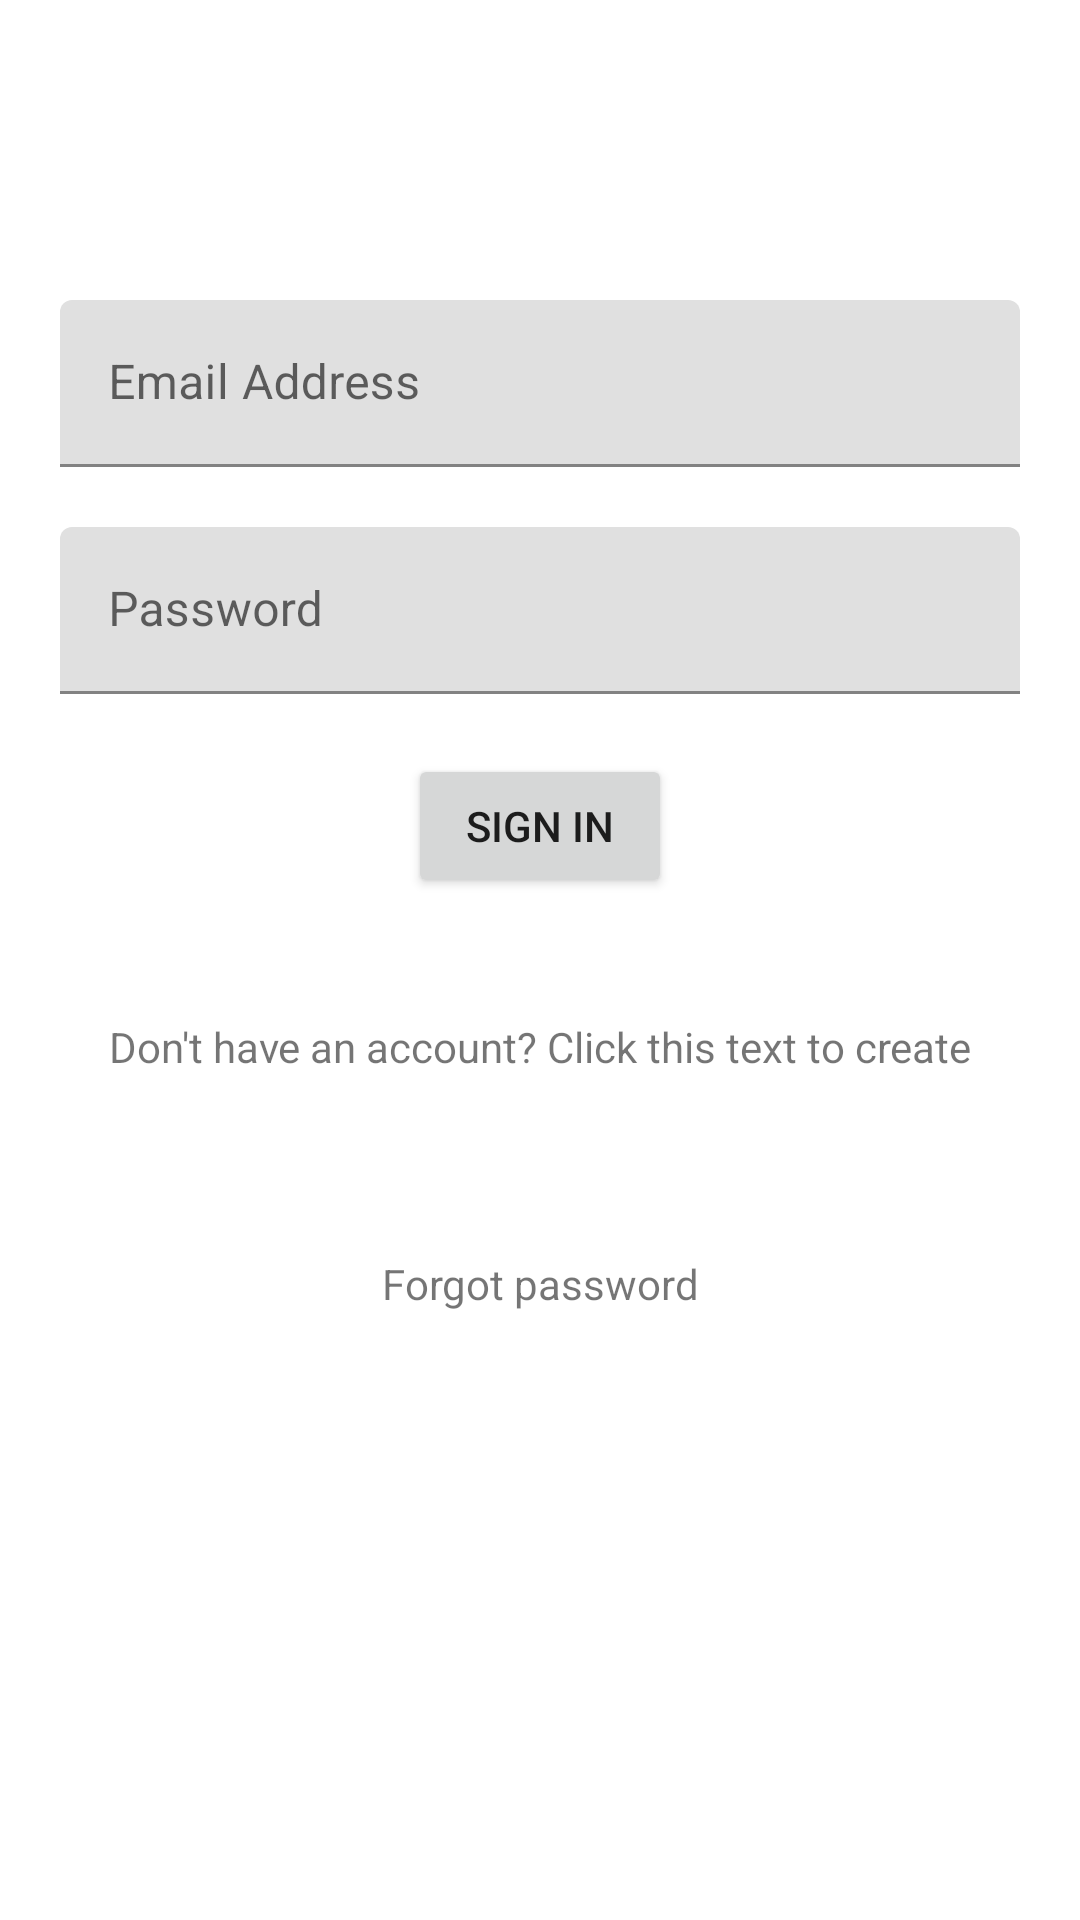

The Android layout XML behind this screen, and the referenced resources:
<!-- AndroidManifest.xml: application theme Theme.bakeryapp1 -->
<!-- res/layout/activity_login_admin.xml -->
<?xml version="1.0" encoding="utf-8"?>
<androidx.constraintlayout.widget.ConstraintLayout xmlns:android="http://schemas.android.com/apk/res/android"
    xmlns:app="http://schemas.android.com/apk/res-auto"
    xmlns:tools="http://schemas.android.com/tools"
    android:layout_width="match_parent"
    android:layout_height="match_parent"
    tools:context="com.example.bakeryApp1.admin.authenticate.LoginAdmin">

    <com.google.android.material.textfield.TextInputLayout
        android:layout_width="match_parent"
        android:layout_height="wrap_content"
        android:layout_marginStart="20dp"
        android:id="@+id/text1"
        android:layout_marginTop="100dp"
        android:layout_marginEnd="20dp"
        app:layout_constraintEnd_toEndOf="parent"
        app:layout_constraintStart_toStartOf="parent"
        app:layout_constraintTop_toTopOf="parent">

        <com.google.android.material.textfield.TextInputEditText
            android:id="@+id/editEmail"
            android:layout_width="match_parent"
            android:layout_height="wrap_content"
            android:hint="Email Address" />
    </com.google.android.material.textfield.TextInputLayout>

    <com.google.android.material.textfield.TextInputLayout
        android:layout_width="match_parent"
        android:layout_height="wrap_content"
        android:layout_marginStart="20dp"
        android:id="@+id/text2"
        android:layout_marginTop="20dp"
        android:layout_marginEnd="20dp"
        app:layout_constraintEnd_toEndOf="@id/text1"
        app:layout_constraintStart_toStartOf="@id/text1"
        app:layout_constraintTop_toBottomOf="@id/text1">

        <com.google.android.material.textfield.TextInputEditText
            android:id="@+id/editPassword"
            android:inputType="textPassword"
            android:layout_width="match_parent"
            android:layout_height="wrap_content"
            android:hint="Password" />
    </com.google.android.material.textfield.TextInputLayout>

    <Button
        android:layout_width="wrap_content"
        android:layout_height="wrap_content"
        app:layout_constraintEnd_toEndOf="@id/text2"
        app:layout_constraintStart_toStartOf="@id/text2"
        app:layout_constraintTop_toBottomOf="@id/text2"
        android:layout_marginTop="20dp"
        android:text="Sign In"
        android:id="@+id/btnLogin"
        />

    <TextView
        android:layout_width="wrap_content"
        android:layout_height="wrap_content"
        app:layout_constraintEnd_toEndOf="@id/btnLogin"
        app:layout_constraintStart_toStartOf="@id/btnLogin"
        app:layout_constraintTop_toBottomOf="@id/btnLogin"
        android:layout_marginTop="20dp"
        android:id="@+id/tvSignUp"
        android:padding="20dp"
        android:text="Don't have an account? Click this text to create"
        />

    <TextView
        android:layout_width="wrap_content"
        android:layout_height="wrap_content"
        app:layout_constraintEnd_toEndOf="@id/tvSignUp"
        app:layout_constraintStart_toStartOf="@id/tvSignUp"
        app:layout_constraintTop_toBottomOf="@id/tvSignUp"
        android:layout_marginTop="20dp"
        android:id="@+id/tvForgot"
        android:padding="20dp"
        android:text="Forgot password"
        />

</androidx.constraintlayout.widget.ConstraintLayout>
<!-- resources referenced by this layout -->
<resources>
  <style name="Theme.bakeryapp1" parent="Theme.MaterialComponents.DayNight.NoActionBar">
          
          <item name="colorPrimary">@color/purple_500</item>
          <item name="colorPrimaryVariant">@color/purple_700</item>
          <item name="colorOnPrimary">@color/white</item>
          
          <item name="colorSecondary">@color/teal_200</item>
          <item name="colorSecondaryVariant">@color/teal_700</item>
          <item name="colorOnSecondary">@color/black</item>
          
          <item name="android:statusBarColor" tools:targetApi="l">?attr/colorPrimaryVariant</item>
          
      </style>
  <!-- not gathered from this repository: default colours our renderer supplied (Android Studio template values) -->
  <color name="purple_500">#FF6200EE</color>
  <color name="purple_700">#FF3700B3</color>
  <color name="teal_200">#FF03DAC5</color>
  <color name="teal_700">#FF018786</color>
  <color name="black">#FF000000</color>
  <color name="white">#FFFFFFFF</color>
</resources>
